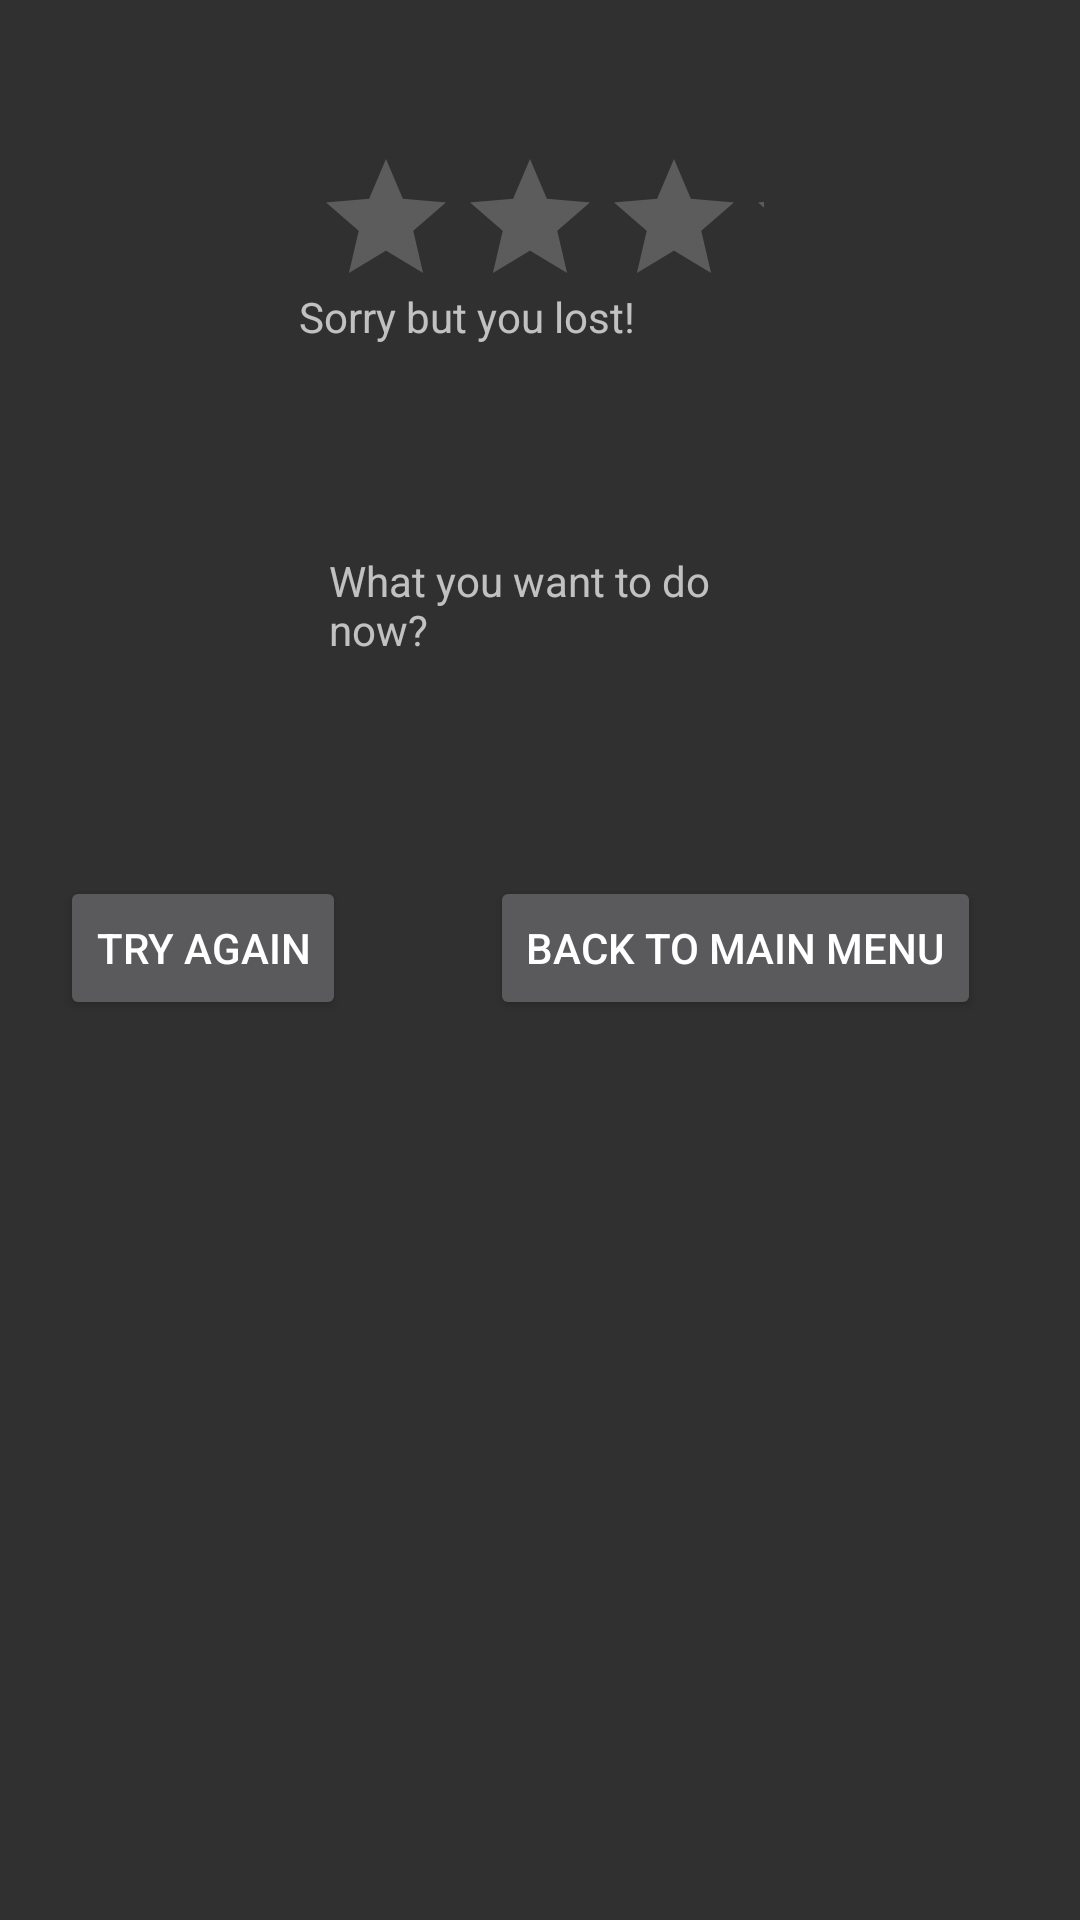

Produce the Android XML layout that renders to this screen, including the resource entries it uses.
<!-- AndroidManifest.xml: application theme AppTheme -->
<!-- res/layout/activity_loss__scoreboard.xml -->
<?xml version="1.0" encoding="utf-8"?>
<androidx.constraintlayout.widget.ConstraintLayout xmlns:android="http://schemas.android.com/apk/res/android"
    xmlns:app="http://schemas.android.com/apk/res-auto"
    xmlns:tools="http://schemas.android.com/tools"
    android:layout_width="match_parent"
    android:layout_height="match_parent">

    <RatingBar
        android:id="@+id/rating"
        android:layout_width="150dp"
        android:layout_height="60dp"
        android:layout_marginBottom="75dp"
        android:numStars="3"
        app:layout_constraintBottom_toTopOf="@+id/question"
        app:layout_constraintEnd_toEndOf="parent"
        app:layout_constraintHorizontal_bias="0.498"
        app:layout_constraintStart_toStartOf="parent"
        app:layout_constraintTop_toBottomOf="@+id/lossText"
        app:layout_constraintVertical_bias="1.0" />

    <TextView
        android:id="@+id/lossText"
        android:layout_width="wrap_content"
        android:layout_height="wrap_content"
        android:layout_marginTop="96dp"
        android:layout_marginEnd="148dp"
        android:layout_marginRight="148dp"
        android:text="Sorry but you lost!"
        app:layout_constraintEnd_toEndOf="parent"
        app:layout_constraintTop_toTopOf="parent" />

    <Button
        android:id="@+id/tryAgain"
        android:layout_width="wrap_content"
        android:layout_height="wrap_content"
        android:layout_marginEnd="48dp"
        android:layout_marginRight="48dp"
        android:layout_marginBottom="300dp"
        android:text="Try again"
        app:layout_constraintBottom_toBottomOf="parent"
        app:layout_constraintEnd_toStartOf="@+id/mainMenu" />

    <TextView
        android:id="@+id/question"
        android:layout_width="145dp"
        android:layout_height="44dp"
        android:layout_marginBottom="64dp"
        android:text="What you want to do now?"
        app:layout_constraintBottom_toTopOf="@+id/mainMenu"
        app:layout_constraintEnd_toEndOf="@+id/rating" />

    <Button
        android:id="@+id/mainMenu"
        android:layout_width="wrap_content"
        android:layout_height="wrap_content"
        android:layout_marginEnd="33dp"
        android:layout_marginRight="33dp"
        android:text="Back to main menu"
        app:layout_constraintBaseline_toBaselineOf="@+id/tryAgain"
        app:layout_constraintEnd_toEndOf="parent" />
</androidx.constraintlayout.widget.ConstraintLayout>
<!-- resources referenced by this layout -->
<resources>
  <style name="AppTheme" parent="Theme.AppCompat.NoActionBar">
          
          <item name="colorPrimary">@color/cardview_shadow_start_color</item>
          <item name="colorPrimaryDark">@color/cardview_shadow_start_color</item>
          <item name="colorAccent">@color/colorAccent</item>
      </style>
  <color name="colorAccent">#03DAC5</color>
</resources>
